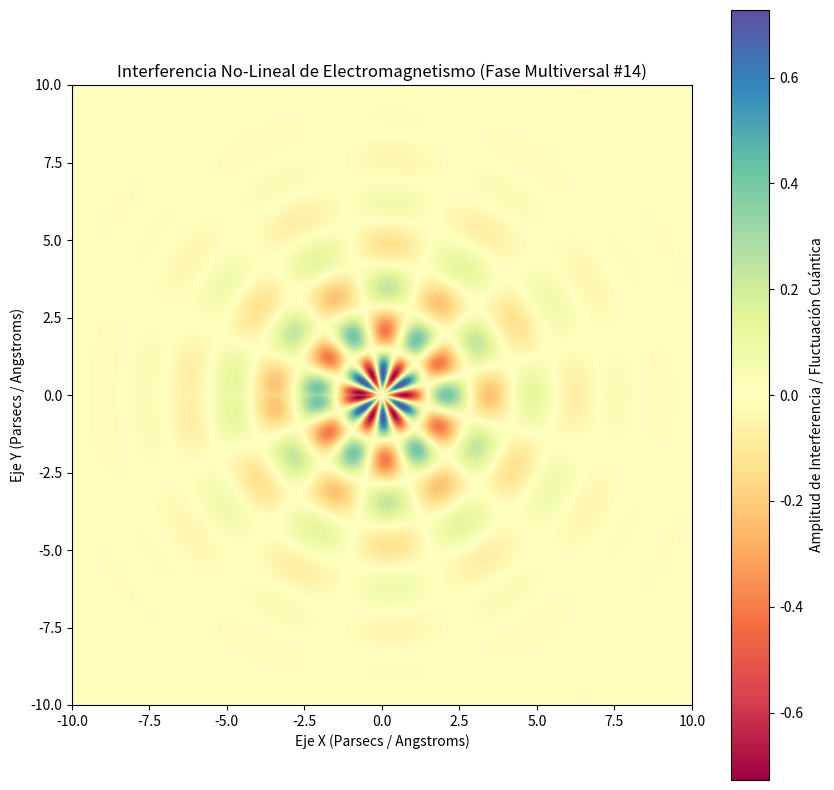

Write Python code to recreate this figure.
%matplotlib inline
# Simulación Multiversal: Electromagnetismo - Variante 14
import numpy as np
import matplotlib.pyplot as plt

# Parámetros Físicos No-Lineales
omega_1 = 2.275
omega_2 = 6.209
lambda_decay = 0.42
phase_shift = 2.898

x = np.linspace(-10, 10, 800)
y = np.linspace(-10, 10, 800)
X, Y = np.meshgrid(x, y)

# Dinámica de Fluidos / Campos Tensor-Escalares (Fase Multiversal)
R = np.sqrt(X**2 + Y**2) + 1e-5
Z = (np.sin(omega_1 * R + phase_shift) * np.cos(omega_2 * np.arctan2(Y, X))) * np.exp(-lambda_decay * R)

plt.figure(figsize=(10, 10))
plt.imshow(Z, cmap='Spectral', extent=[-10, 10, -10, 10], origin='lower')
plt.colorbar(label='Amplitud de Interferencia / Fluctuación Cuántica')
plt.title(r'Interferencia No-Lineal de Electromagnetismo (Fase Multiversal #14)')
plt.xlabel('Eje X (Parsecs / Angstroms)')
plt.ylabel('Eje Y (Parsecs / Angstroms)')
plt.show()
